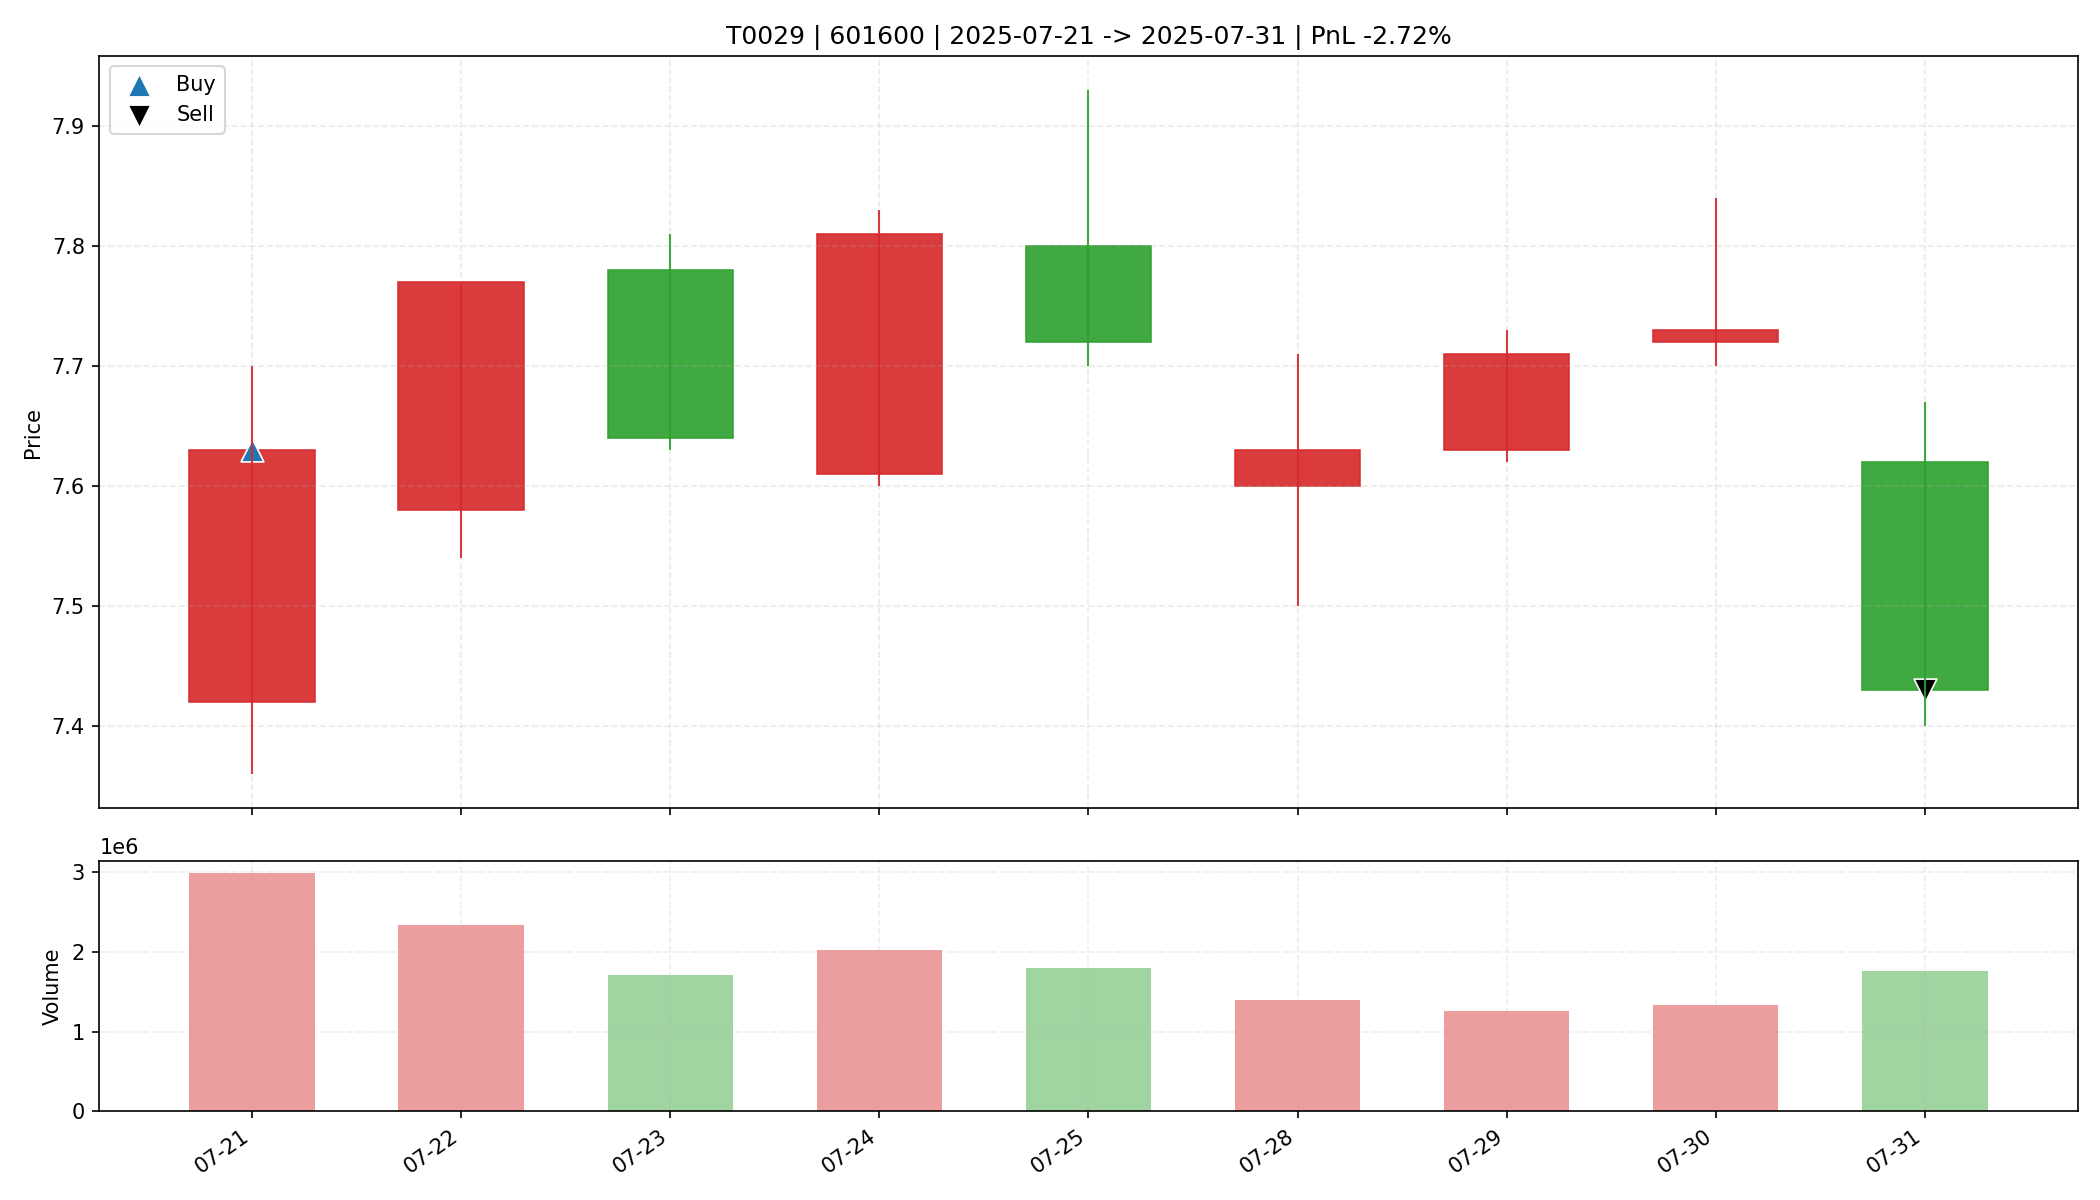

Source data for this figure (header and first rows):
date, open, high, low, close, amount, volume, trade_id, code, buy_date, sell_date, buy_price, sell_price, matched_shares, buy_reason, sell_reason, sell_profit_pct, sell_hold_days, is_buy_day, is_sell_day, holding_day_index
2025-07-21, 7.42, 7.7, 7.36, 7.63, 2254418688, 2997765, T0029, 601600, 2025-07-21, 2025-07-31, 7.63, 7.43, 4300, 前10日振幅6.0%, 阳线涨幅2.8%, 突破均线, 放量2.1倍(温和+爆发…, 跌破MA10, -2.719, 8.0, True, False, 0
2025-07-22, 7.58, 7.77, 7.54, 7.77, 1794625536, 2341780, T0029, 601600, 2025-07-21, 2025-07-31, 7.63, 7.43, 4300, 前10日振幅6.0%, 阳线涨幅2.8%, 突破均线, 放量2.1倍(温和+爆发…, 跌破MA10, -2.719, 8.0, False, False, 1
2025-07-23, 7.78, 7.81, 7.63, 7.64, 1314189312, 1709402, T0029, 601600, 2025-07-21, 2025-07-31, 7.63, 7.43, 4300, 前10日振幅6.0%, 阳线涨幅2.8%, 突破均线, 放量2.1倍(温和+爆发…, 跌破MA10, -2.719, 8.0, False, False, 2
2025-07-24, 7.61, 7.83, 7.6, 7.81, 1562648448, 2019788, T0029, 601600, 2025-07-21, 2025-07-31, 7.63, 7.43, 4300, 前10日振幅6.0%, 阳线涨幅2.8%, 突破均线, 放量2.1倍(温和+爆发…, 跌破MA10, -2.719, 8.0, False, False, 3
2025-07-25, 7.8, 7.93, 7.7, 7.72, 1401615488, 1797362, T0029, 601600, 2025-07-21, 2025-07-31, 7.63, 7.43, 4300, 前10日振幅6.0%, 阳线涨幅2.8%, 突破均线, 放量2.1倍(温和+爆发…, 跌破MA10, -2.719, 8.0, False, False, 4
2025-07-28, 7.6, 7.71, 7.5, 7.63, 1064923584, 1399167, T0029, 601600, 2025-07-21, 2025-07-31, 7.63, 7.43, 4300, 前10日振幅6.0%, 阳线涨幅2.8%, 突破均线, 放量2.1倍(温和+爆发…, 跌破MA10, -2.719, 8.0, False, False, 5
2025-07-29, 7.63, 7.73, 7.62, 7.71, 964841472, 1257306, T0029, 601600, 2025-07-21, 2025-07-31, 7.63, 7.43, 4300, 前10日振幅6.0%, 阳线涨幅2.8%, 突破均线, 放量2.1倍(温和+爆发…, 跌破MA10, -2.719, 8.0, False, False, 6
2025-07-30, 7.72, 7.84, 7.7, 7.73, 1042821824, 1340912, T0029, 601600, 2025-07-21, 2025-07-31, 7.63, 7.43, 4300, 前10日振幅6.0%, 阳线涨幅2.8%, 突破均线, 放量2.1倍(温和+爆发…, 跌破MA10, -2.719, 8.0, False, False, 7
2025-07-31, 7.62, 7.67, 7.4, 7.43, 1326076160, 1765050, T0029, 601600, 2025-07-21, 2025-07-31, 7.63, 7.43, 4300, 前10日振幅6.0%, 阳线涨幅2.8%, 突破均线, 放量2.1倍(温和+爆发…, 跌破MA10, -2.719, 8.0, False, True, 8
